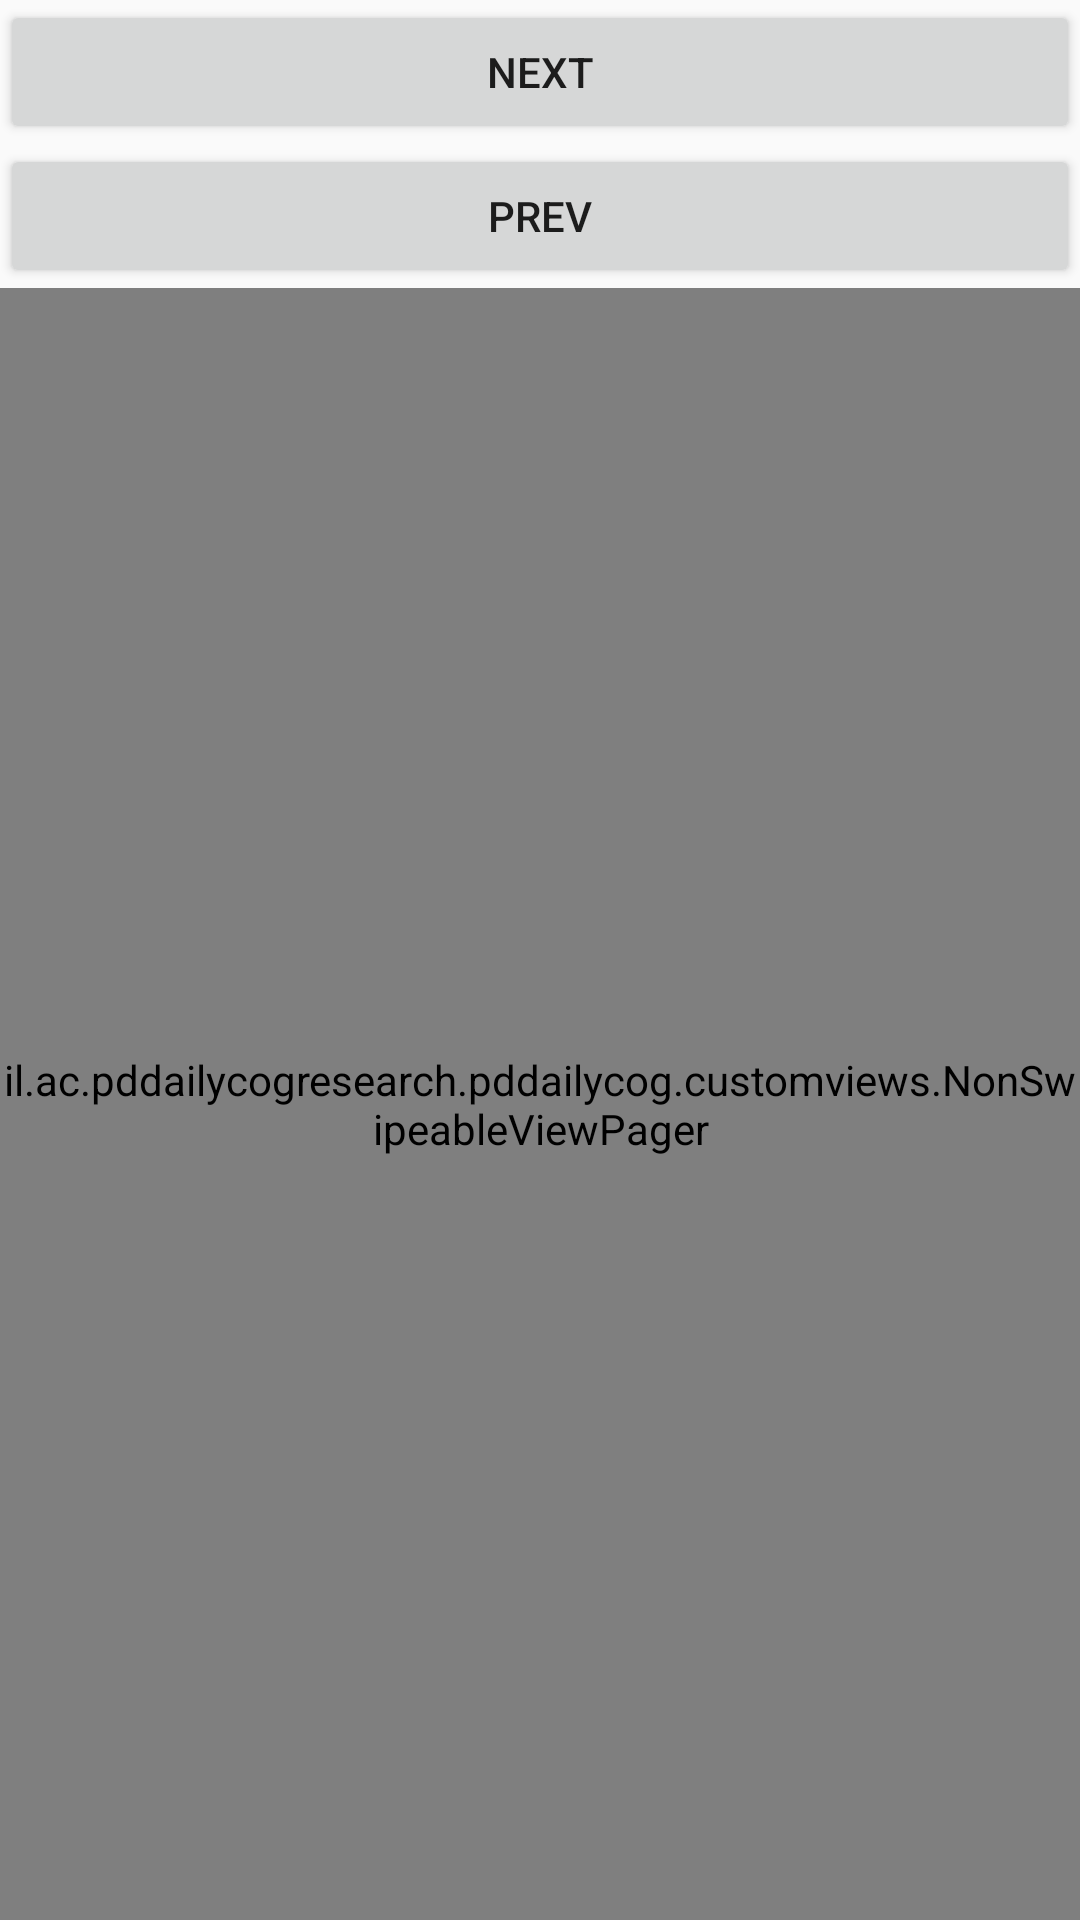

This screen was rendered from an Android layout file. Write that file and the resources it references.
<!-- AndroidManifest.xml: application theme OurApp -->
<!-- res/layout/activity_drink_chore.xml -->
<?xml version="1.0" encoding="utf-8"?>
<LinearLayout xmlns:android="http://schemas.android.com/apk/res/android"
    xmlns:app="http://schemas.android.com/apk/res-auto"
    xmlns:tools="http://schemas.android.com/tools"
    android:layout_width="match_parent"
    android:layout_height="match_parent"
    android:orientation="vertical"
    tools:context="il.ac.example.pddailycog.activities.DrinkChoreActivity">
    <Button
        android:id="@+id/buttonDrinkActivity"
        android:layout_width="match_parent"
        android:layout_height="wrap_content"
        android:text="next"/>
    <Button
        android:id="@+id/buttonDrinkActivity2"
        android:layout_width="match_parent"
        android:layout_height="wrap_content"
        android:text="prev"/>
    <il.ac.example.pddailycog.customviews.NonSwipeableViewPager
        android:id="@+id/viewPagerDrinkActivity"
        android:layout_width="match_parent"
        android:layout_height="match_parent"/>

</LinearLayout>
<!-- resources referenced by this layout -->
<resources>
  <style name="OurApp" parent="Base.Theme.AppCompat.Light.DarkActionBar">
          <item name="colorPrimary">@color/colorPrimary</item>
          <item name="colorPrimaryDark">@color/colorToolbar</item>
          <item name="colorAccent">@color/colorRadioButton</item>
      </style>
  <color name="colorPrimary">#3F51B5</color>
  <color name="colorToolbar">#BBB5D1</color>
  <color name="colorRadioButton">#979797</color>
</resources>
